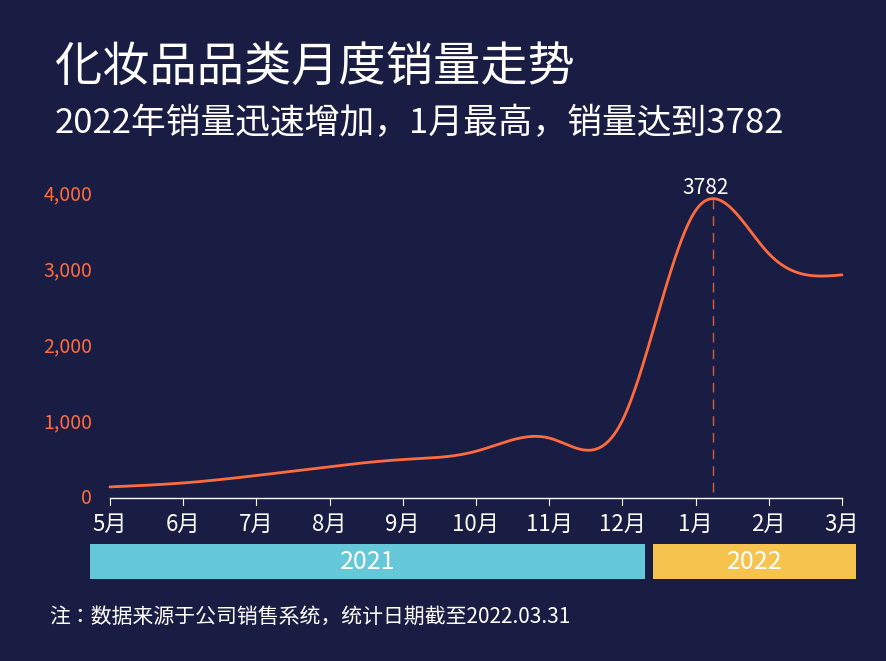

The script that saved this image:
import matplotlib.pyplot as plt
from matplotlib import font_manager
import os
import numpy as np
from scipy.interpolate import CubicSpline


# 数据
months = [
    "5月", "6月", "7月", "8月", "9月",
    "10月", "11月", "12月", "1月", "2月", "3月"
]

sales = [
    146, 198, 296, 412, 506,
    615, 789, 1021, 3782, 3215, 2936
]


# 中文字体
def find_chinese_font(bold=False):
    if os.name == "nt":
        if bold:
            fonts = [
                r"C:\Windows\Fonts\msyhbd.ttc",
                r"C:\Windows\Fonts\msyhbd.ttf",
                r"C:\Windows\Fonts\simhei.ttf"
            ]
        else:
            fonts = [
                r"C:\Windows\Fonts\msyh.ttc",
                r"C:\Windows\Fonts\msyh.ttf",
                r"C:\Windows\Fonts\simhei.ttf"
            ]

        for path in fonts:
            if os.path.exists(path):
                return font_manager.FontProperties(fname=path)

    candidates = [
        "Microsoft YaHei",
        "SimHei",
        "Noto Sans CJK SC",
        "Source Han Sans CN"
    ]

    for name in candidates:
        try:
            path = font_manager.findfont(
                font_manager.FontProperties(family=name),
                fallback_to_default=False
            )
            if os.path.exists(path):
                return font_manager.FontProperties(fname=path)
        except Exception:
            pass

    return font_manager.FontProperties()


font_normal = find_chinese_font(False)
font_bold = find_chinese_font(True)


# 画布
WIDTH = 866
HEIGHT = 642
DPI = 100

BG = "#191D43"
WHITE = "#FFFFFF"
ORANGE = "#FF6B3D"
YEAR_2021 = "#65C8D9"
YEAR_2022 = "#F6C34F"

fig = plt.figure(
    figsize=(WIDTH / DPI, HEIGHT / DPI),
    dpi=DPI,
    facecolor=BG
)

ax = fig.add_axes([0, 0, 1, 1])
ax.set_xlim(0, WIDTH)
ax.set_ylim(HEIGHT, 0)
ax.set_facecolor(BG)
ax.axis("off")


# 标题
ax.text(
    45,
    58,
    "化妆品品类月度销量走势",
    ha="left",
    va="center",
    color=WHITE,
    fontsize=34,
    fontproperties=font_bold
)

ax.text(
    45,
    114,
    "2022年销量迅速增加，1月最高，销量达到3782",
    ha="left",
    va="center",
    color=WHITE,
    fontsize=25,
    fontproperties=font_normal
)


# 坐标区域
x_left = 100
x_right = 832
y_axis = 489
y_top = 185
max_value = 4000

x_positions = np.linspace(
    x_left,
    x_right,
    len(months)
)


def value_to_y(value):
    return y_axis - (
        value / max_value
    ) * (y_axis - y_top)


y_positions = np.array([
    value_to_y(value)
    for value in sales
])


# Y轴刻度
for value in [0, 1000, 2000, 3000, 4000]:
    y = value_to_y(value)

    ax.text(
        82,
        y,
        f"{value:,}",
        ha="right",
        va="center",
        color=ORANGE,
        fontsize=14,
        fontproperties=font_normal
    )


# X轴
ax.plot(
    [x_left, x_right],
    [y_axis, y_axis],
    color=WHITE,
    linewidth=1
)

for x, month in zip(x_positions, months):
    ax.plot(
        [x, x],
        [y_axis, y_axis + 7],
        color=WHITE,
        linewidth=0.8
    )

    ax.text(
        x,
        514,
        month,
        ha="center",
        va="center",
        color=WHITE,
        fontsize=16,
        fontproperties=font_normal
    )


# 平滑曲线
spline = CubicSpline(
    x_positions,
    y_positions,
    bc_type="natural"
)

smooth_x = np.linspace(
    x_positions[0],
    x_positions[-1],
    2000
)

smooth_y = spline(smooth_x)

ax.plot(
    smooth_x,
    smooth_y,
    color=ORANGE,
    linewidth=2,
    solid_capstyle="round",
    solid_joinstyle="round",
    zorder=3
)


# 找到曲线实际最高点
peak_index = np.argmin(smooth_y)

peak_x = smooth_x[peak_index]
peak_y = smooth_y[peak_index]


# 最高点虚线
ax.plot(
    [peak_x, peak_x],
    [peak_y, y_axis],
    color=ORANGE,
    linewidth=1,
    linestyle=(0, (7, 5)),
    alpha=0.8,
    zorder=2
)


# 最高值
ax.text(
    peak_x - 8,
    peak_y - 12,
    "3782",
    ha="center",
    va="center",
    color=WHITE,
    fontsize=15,
    fontproperties=font_normal
)


# 年份区域
year_y = 535
year_height = 35

year_2021_left = 80
year_2021_right = 635

ax.add_patch(
    plt.Rectangle(
        (
            year_2021_left,
            year_y
        ),
        year_2021_right - year_2021_left,
        year_height,
        facecolor=YEAR_2021,
        edgecolor="none"
    )
)

year_2022_left = 643
year_2022_right = 846

ax.add_patch(
    plt.Rectangle(
        (
            year_2022_left,
            year_y
        ),
        year_2022_right - year_2022_left,
        year_height,
        facecolor=YEAR_2022,
        edgecolor="none"
    )
)


# 年份文字
ax.text(
    (year_2021_left + year_2021_right) / 2,
    year_y + year_height / 2,
    "2021",
    ha="center",
    va="center",
    color=WHITE,
    fontsize=18,
    fontproperties=font_normal
)

ax.text(
    (year_2022_left + year_2022_right) / 2,
    year_y + year_height / 2,
    "2022",
    ha="center",
    va="center",
    color=WHITE,
    fontsize=18,
    fontproperties=font_normal
)


# 备注
ax.text(
    39,
    607,
    "注：数据来源于公司销售系统，统计日期截至2022.03.31",
    ha="left",
    va="center",
    color=WHITE,
    fontsize=15,
    fontproperties=font_normal
)


# 保存
output_file = "p11.png"

plt.savefig(
    output_file,
    dpi=DPI,
    facecolor=BG,
    edgecolor="none",
    pad_inches=0
)

plt.show()

print("图片已生成：", output_file)
